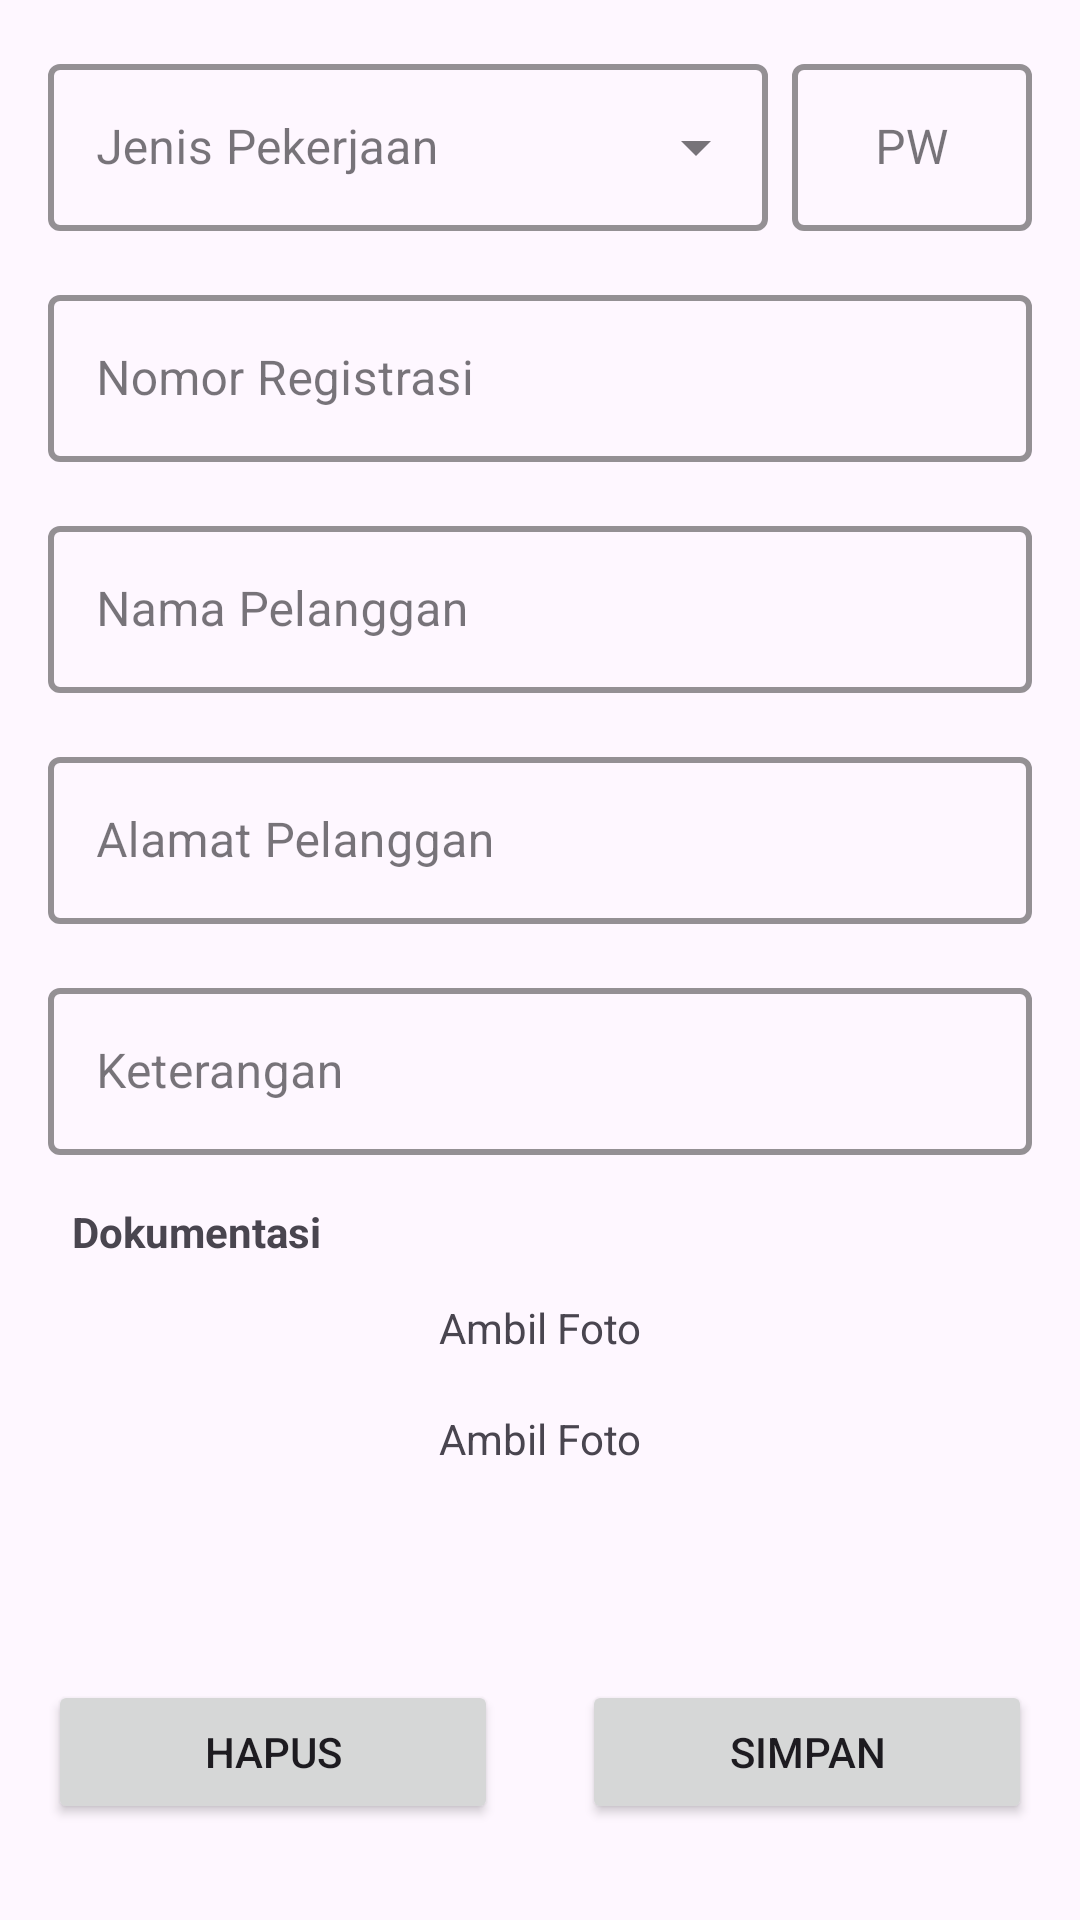

Produce the Android XML layout that renders to this screen, including the resource entries it uses.
<!-- AndroidManifest.xml: application theme Theme.PDAMReport -->
<!-- res/layout/activity_add_first_data.xml -->
<?xml version="1.0" encoding="utf-8"?>
<androidx.constraintlayout.widget.ConstraintLayout xmlns:android="http://schemas.android.com/apk/res/android"
    xmlns:app="http://schemas.android.com/apk/res-auto"
    xmlns:tools="http://schemas.android.com/tools"
    android:layout_width="match_parent"
    android:layout_height="match_parent"
    android:paddingTop="16dp"
    android:paddingHorizontal="16dp"
    tools:context=".ui.officer.AddFirstDataActivity">

    <LinearLayout
        android:id="@+id/linearLayout2"
        android:layout_width="match_parent"
        android:layout_height="wrap_content"
        app:layout_constraintEnd_toEndOf="parent"
        app:layout_constraintStart_toStartOf="parent"
        app:layout_constraintTop_toTopOf="parent"
        android:baselineAligned="false">

        <com.google.android.material.textfield.TextInputLayout
            android:id="@+id/ed_jenis_pekerjaan"
            style="@style/Widget.MaterialComponents.TextInputLayout.OutlinedBox.ExposedDropdownMenu"
            android:layout_width="0dp"
            android:layout_height="wrap_content"
            android:focusableInTouchMode="true"
            android:layout_marginEnd="8dp"
            android:hint="@string/jenis_pekerjaan"
            app:boxStrokeColor="@color/funblue"
            app:boxStrokeWidth="2dp"
            android:layout_weight="3"
            app:layout_constraintEnd_toStartOf="@id/ed_pw"
            app:layout_constraintStart_toStartOf="parent"
            app:layout_constraintTop_toTopOf="parent">

            <AutoCompleteTextView
                android:id="@+id/dropdown_jenis_pekerjaan"
                android:layout_width="match_parent"
                android:layout_height="wrap_content"
                android:layout_weight="1"
                android:inputType="none" />
        </com.google.android.material.textfield.TextInputLayout>

        <com.google.android.material.textfield.TextInputLayout
            android:id="@+id/ed_pw"
            style="@style/Widget.MaterialComponents.TextInputLayout.OutlinedBox"
            android:layout_width="0dp"
            android:layout_height="wrap_content"
            app:boxStrokeColor="@color/funblue"
            app:boxStrokeWidth="2dp"
            android:layout_weight="1"
            app:layout_constraintEnd_toEndOf="parent"
            app:layout_constraintTop_toTopOf="parent">

            <EditText
                android:id="@+id/edt_pw"
                android:layout_width="match_parent"
                android:layout_height="wrap_content"
                android:ems="10"
                android:gravity="center"
                android:hint="@string/pw"
                android:inputType="number"
                android:maxLength="1"
                tools:ignore="SpeakableTextPresentCheck" />
        </com.google.android.material.textfield.TextInputLayout>
    </LinearLayout>

    <com.google.android.material.textfield.TextInputLayout
        android:id="@+id/ed_nomor_registrasi"
        style="@style/Widget.MaterialComponents.TextInputLayout.OutlinedBox"
        android:layout_width="0dp"
        android:layout_height="wrap_content"
        app:boxStrokeColor="@color/funblue"
        app:boxStrokeWidth="2dp"
        android:layout_marginTop="16dp"
        app:layout_constraintEnd_toEndOf="parent"
        app:layout_constraintStart_toStartOf="parent"
        app:layout_constraintTop_toBottomOf="@+id/linearLayout2">

        <EditText
            android:id="@+id/edt_nomor_registrasi"
            android:layout_width="match_parent"
            android:layout_height="wrap_content"
            android:ems="10"
            android:hint="@string/nomor_registrasi"
            android:inputType="text"
            tools:ignore="SpeakableTextPresentCheck" />
    </com.google.android.material.textfield.TextInputLayout>

    <com.google.android.material.textfield.TextInputLayout
        android:id="@+id/ed_nama_pelanggan"
        style="@style/Widget.MaterialComponents.TextInputLayout.OutlinedBox"
        android:layout_width="0dp"
        android:layout_height="wrap_content"
        android:layout_marginTop="16dp"
        app:boxStrokeColor="@color/funblue"
        app:boxStrokeWidth="2dp"
        app:layout_constraintEnd_toEndOf="parent"
        app:layout_constraintStart_toStartOf="parent"
        app:layout_constraintTop_toBottomOf="@+id/ed_nomor_registrasi">

        <EditText
            android:id="@+id/edt_nama_pelanggan"
            android:layout_width="match_parent"
            android:layout_height="wrap_content"
            android:ems="10"
            android:hint="@string/nama_pelanggan"
            android:inputType="textPersonName"
            tools:ignore="SpeakableTextPresentCheck" />
    </com.google.android.material.textfield.TextInputLayout>

    <com.google.android.material.textfield.TextInputLayout
        android:id="@+id/ed_alamat_pelanggan"
        style="@style/Widget.MaterialComponents.TextInputLayout.OutlinedBox"
        android:layout_width="0dp"
        android:layout_height="wrap_content"
        android:layout_marginTop="16dp"
        app:boxBackgroundMode="outline"
        app:boxStrokeColor="@color/funblue"
        app:boxStrokeWidth="2dp"
        app:layout_constraintEnd_toEndOf="parent"
        app:layout_constraintStart_toStartOf="parent"
        app:layout_constraintTop_toBottomOf="@+id/ed_nama_pelanggan">

        <EditText
            android:id="@+id/edt_alamat_pelanggan"
            android:layout_width="match_parent"
            android:layout_height="wrap_content"
            android:ems="10"
            android:hint="@string/alamat_pelanggan"
            android:inputType="textMultiLine"
            tools:ignore="SpeakableTextPresentCheck" />
    </com.google.android.material.textfield.TextInputLayout>

    <com.google.android.material.textfield.TextInputLayout
        android:id="@+id/ed_keterangan"
        style="@style/Widget.MaterialComponents.TextInputLayout.OutlinedBox"
        android:layout_width="0dp"
        android:layout_height="wrap_content"
        android:layout_marginTop="16dp"
        app:boxBackgroundMode="outline"
        app:boxStrokeColor="@color/funblue"
        app:boxStrokeWidth="2dp"
        app:layout_constraintEnd_toEndOf="parent"
        app:layout_constraintStart_toStartOf="parent"
        app:layout_constraintTop_toBottomOf="@+id/ed_alamat_pelanggan">

        <EditText
            android:id="@+id/edt_keterangan"
            android:layout_width="match_parent"
            android:layout_height="wrap_content"
            android:ems="10"
            android:hint="@string/keterangan"
            android:inputType="textMultiLine"
            tools:ignore="SpeakableTextPresentCheck" />
    </com.google.android.material.textfield.TextInputLayout>

    <TextView
        android:id="@+id/textView"
        android:layout_width="wrap_content"
        android:layout_height="wrap_content"
        android:layout_marginStart="8dp"
        android:layout_marginTop="16dp"
        android:text="@string/dokumentasi"
        android:textStyle="bold"
        app:layout_constraintStart_toStartOf="@+id/ed_keterangan"
        app:layout_constraintTop_toBottomOf="@+id/ed_keterangan" />

    <com.google.android.material.textview.MaterialTextView
        android:id="@+id/item_image_1"
        android:layout_width="0dp"
        android:layout_height="wrap_content"
        android:layout_marginTop="8dp"
        android:drawableStart="@drawable/preview_upload_photo"
        android:textCursorDrawable="@null"
        android:drawablePadding="5dp"
        android:text="@string/take_photo"
        android:clickable="true"
        android:padding="5dp"
        android:background="@drawable/field"
        android:gravity="center"
        app:layout_constraintEnd_toEndOf="@+id/ed_keterangan"
        app:layout_constraintStart_toStartOf="@+id/ed_keterangan"
        app:layout_constraintTop_toBottomOf="@+id/textView"
        android:focusable="true" />

    <com.google.android.material.textview.MaterialTextView
        android:id="@+id/item_image_2"
        android:layout_width="0dp"
        android:layout_height="wrap_content"
        android:layout_marginTop="8dp"
        android:background="@drawable/field"
        android:clickable="true"
        android:drawableStart="@drawable/preview_upload_photo"
        android:drawablePadding="5dp"
        android:focusable="true"
        android:gravity="center"
        android:padding="5dp"
        android:text="@string/take_photo"
        android:textCursorDrawable="@null"
        app:layout_constraintEnd_toEndOf="@+id/ed_keterangan"
        app:layout_constraintStart_toStartOf="@+id/ed_keterangan"
        app:layout_constraintTop_toBottomOf="@+id/item_image_1" />

    <Button
        android:id="@+id/btn_hapus"
        style="@style/button"
        android:layout_width="150dp"
        android:layout_height="wrap_content"
        android:layout_marginBottom="32dp"
        android:text="@string/hapus"
        app:layout_constraintBottom_toBottomOf="parent"
        app:layout_constraintStart_toStartOf="@+id/item_image_2" />

    <Button
        android:id="@+id/btn_simpan"
        style="@style/button"
        android:layout_width="150dp"
        android:layout_height="wrap_content"
        android:layout_marginBottom="32dp"
        android:text="@string/simpan"
        app:layout_constraintBottom_toBottomOf="parent"
        app:layout_constraintEnd_toEndOf="@+id/item_image_2" />



</androidx.constraintlayout.widget.ConstraintLayout>
<!-- resources referenced by this layout -->
<resources>
  <color name="funblue">#FF1C6996</color>
  <!-- drawable field (drawable) -->
  <?xml version="1.0" encoding="utf-8"?>
  <shape xmlns:android="http://schemas.android.com/apk/res/android">
      <solid android:color="@color/light_gray" />
      <corners
          android:radius="10dp" />
  </shape>
  <string name="alamat_pelanggan">Alamat Pelanggan</string>
  <string name="dokumentasi">Dokumentasi</string>
  <string name="hapus">Hapus</string>
  <string name="jenis_pekerjaan">Jenis Pekerjaan</string>
  <string name="keterangan">Keterangan</string>
  <string name="nama_pelanggan">Nama Pelanggan</string>
  <string name="nomor_registrasi">Nomor Registrasi</string>
  <string name="pw">PW</string>
  <string name="simpan">Simpan</string>
  <string name="take_photo">Ambil Foto</string>
  <style name="Theme.PDAMReport" parent="Base.Theme.PDAMReport" />
  <style name="Base.Theme.PDAMReport" parent="Theme.Material3.DayNight.NoActionBar">
          
          
      </style>
</resources>
